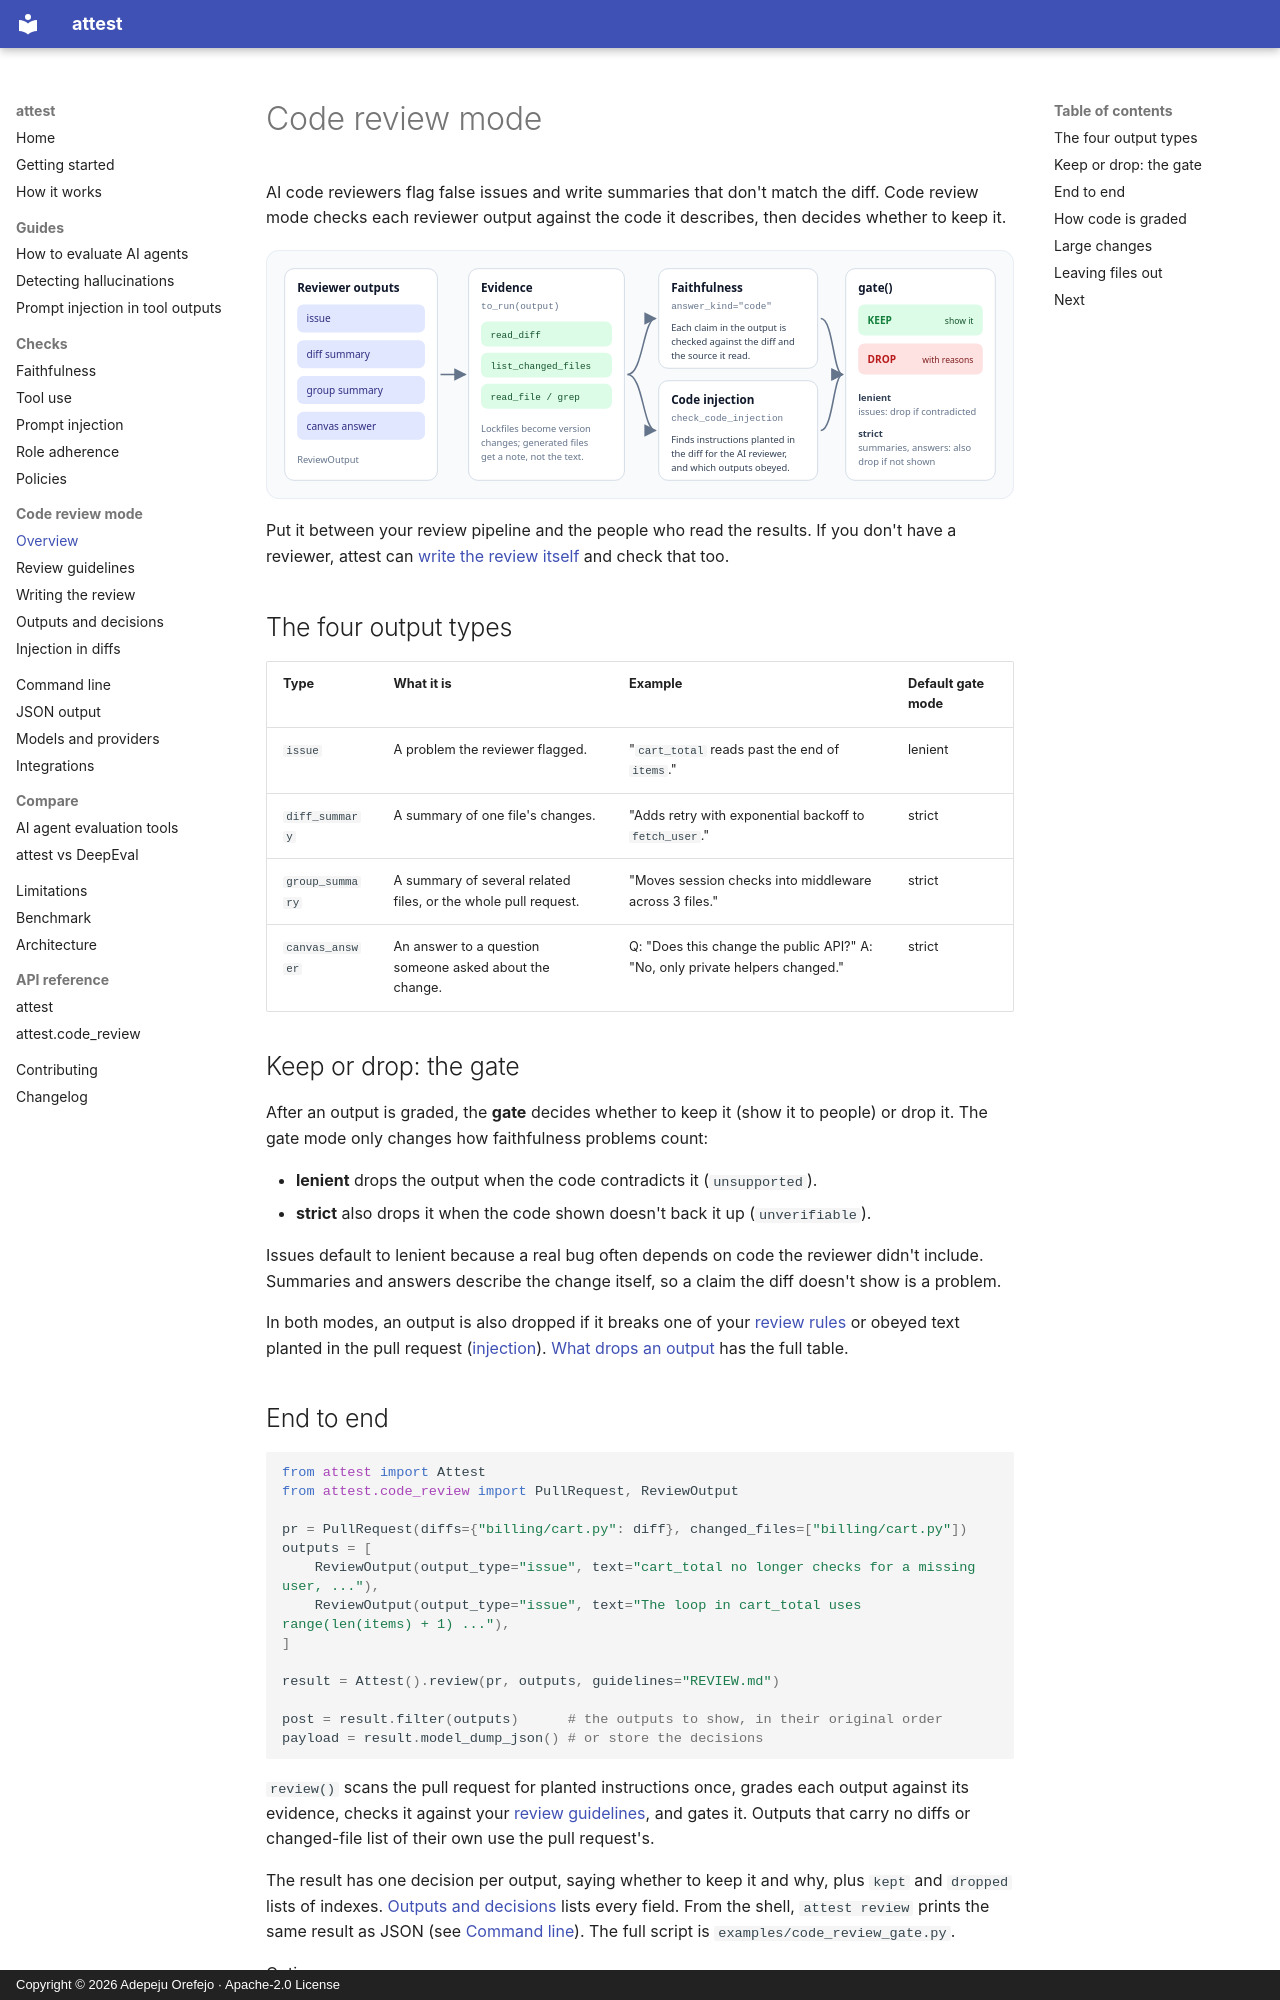

repository: peace-orefejo/attest · page: code-review/index.html · generator: mkdocs · copyright: Copyright © 2026 Adepeju Orefejo · Apache-2.0 License

---
title: "Code review mode: check AI code review comments"
description: "Check AI code reviewer outputs against the diff: keep real issues, drop false ones and wrong summaries before people see them."
---

# Code review mode

AI code reviewers flag false issues and write summaries that don't match the diff. Code review
mode checks each reviewer output against the code it describes, then decides whether to keep it.

![Code review mode](../assets/diagrams/code-review-flow.svg){ .diagram }

Put it between your review pipeline and the people who read the results. If you don't have a
reviewer, attest can [write the review itself](writing.md) and check that too.

## The four output types

| Type | What it is | Example | Default gate mode |
|---|---|---|---|
| `issue` | A problem the reviewer flagged. | "`cart_total` reads past the end of `items`." | lenient |
| `diff_summary` | A summary of one file's changes. | "Adds retry with exponential backoff to `fetch_user`." | strict |
| `group_summary` | A summary of several related files, or the whole pull request. | "Moves session checks into middleware across 3 files." | strict |
| `canvas_answer` | An answer to a question someone asked about the change. | Q: "Does this change the public API?" A: "No, only private helpers changed." | strict |

## Keep or drop: the gate

After an output is graded, the **gate** decides whether to keep it (show it to people) or drop
it. The gate mode only changes how faithfulness problems count:

- **lenient** drops the output when the code contradicts it (`unsupported`).
- **strict** also drops it when the code shown doesn't back it up (`unverifiable`).

Issues default to lenient because a real bug often depends on code the reviewer didn't include.
Summaries and answers describe the change itself, so a claim the diff doesn't show is a problem.

In both modes, an output is also dropped if it breaks one of your
[review rules](guidelines.md) or obeyed text planted in the pull request
([injection](injection.md)). [What drops an output](outputs.md#what-drops-an-output) has the
full table.
